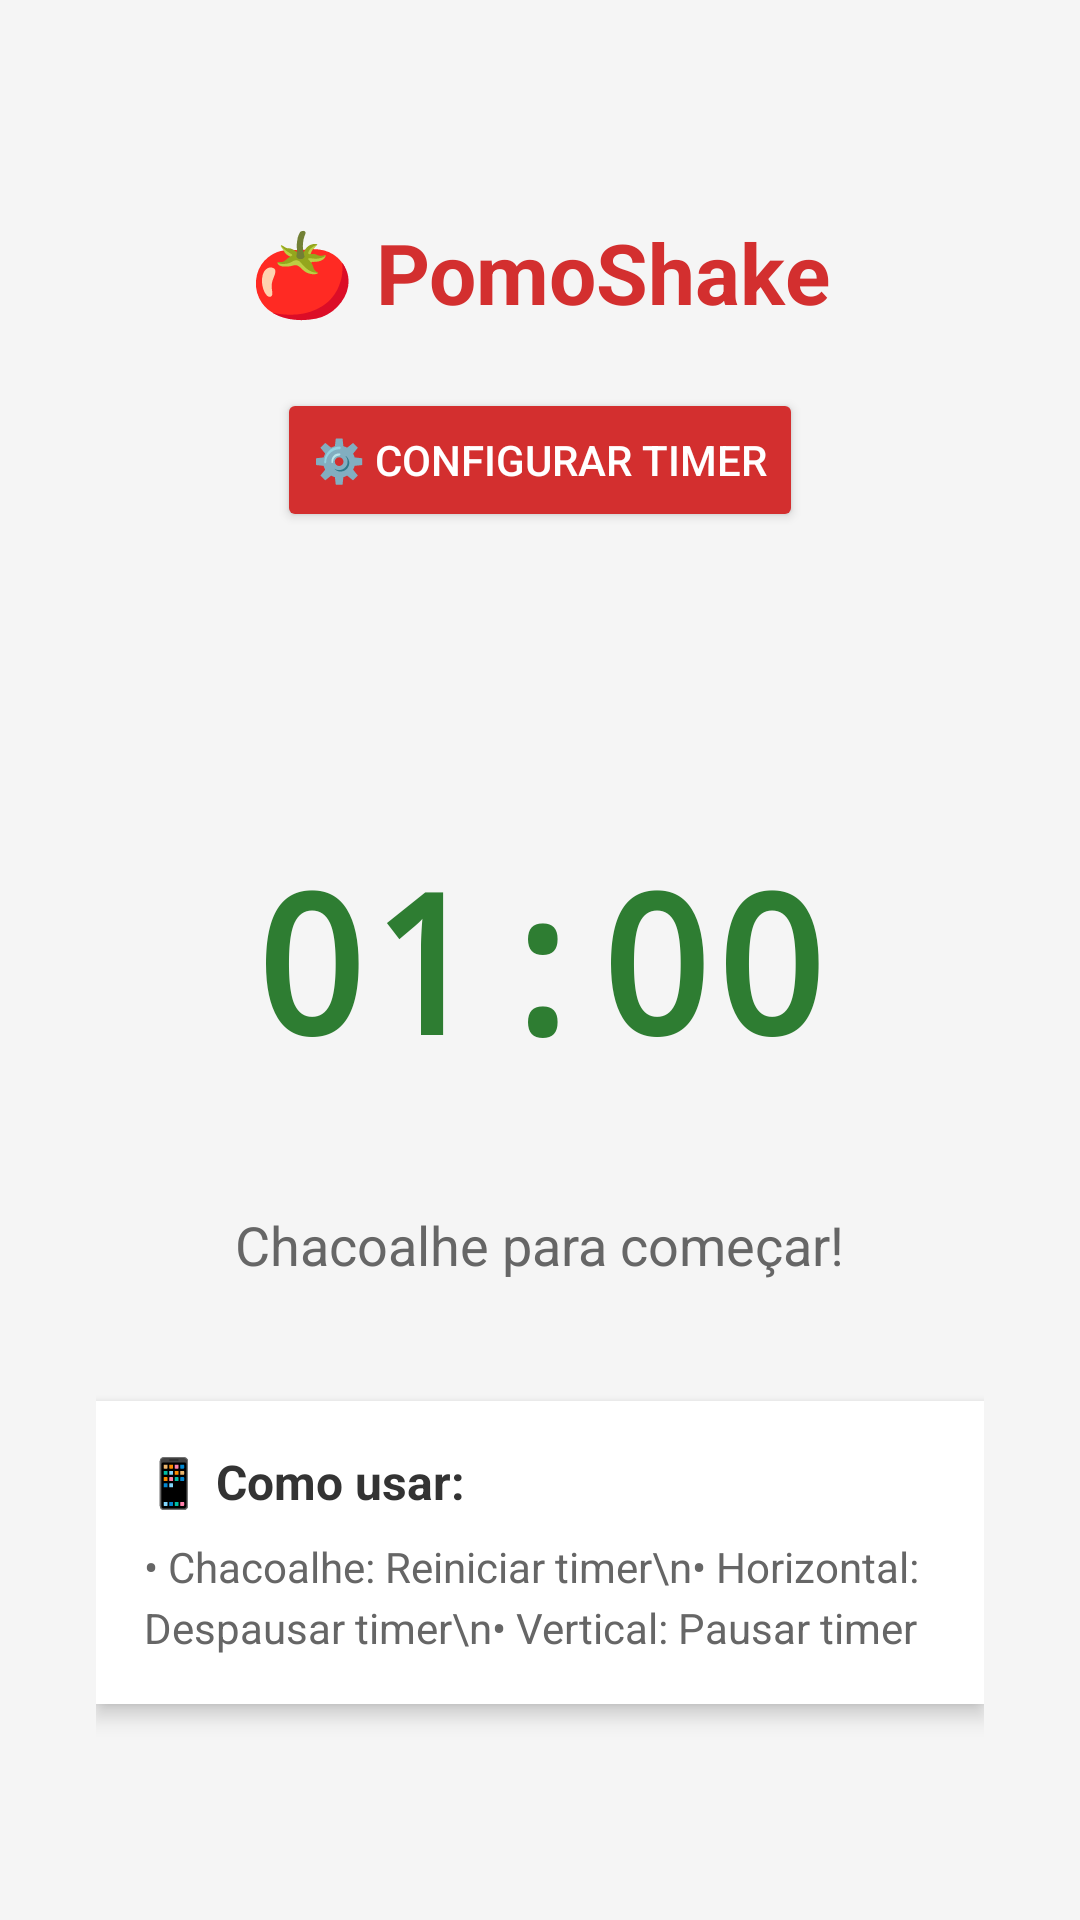

Write the Android layout XML for this screen, with the resource values it uses.
<!-- AndroidManifest.xml: application theme Theme.PomoShake -->
<!-- res/layout/activity_main.xml -->
<?xml version="1.0" encoding="utf-8"?>
<RelativeLayout xmlns:android="http://schemas.android.com/apk/res/android"
    android:layout_width="match_parent"
    android:layout_height="match_parent"
    android:padding="32dp"
    android:background="#f5f5f5">

    
    <TextView
        android:id="@+id/titleText"
        android:layout_width="wrap_content"
        android:layout_height="wrap_content"
        android:text="🍅 PomoShake"
        android:textSize="28sp"
        android:textStyle="bold"
        android:textColor="#d32f2f"
        android:layout_centerHorizontal="true"
        android:layout_marginTop="40dp" />

    
    <Button
        android:id="@+id/settingsButton"
        android:layout_width="wrap_content"
        android:layout_height="wrap_content"
        android:text="⚙️ Configurar Timer"
        android:layout_below="@id/titleText"
        android:layout_centerHorizontal="true"
        android:layout_marginTop="20dp"
        android:backgroundTint="#d32f2f"
        android:textColor="#ffffff"
        android:elevation="4dp"/>

    
    <TextView
        android:id="@+id/timerTextView"
        android:layout_width="wrap_content"
        android:layout_height="wrap_content"
        android:text="01:00"
        android:textSize="64sp"
        android:textStyle="bold"
        android:textColor="#2e7d32"
        android:layout_centerInParent="true"
        android:fontFamily="monospace" />

    
    <TextView
        android:id="@+id/statusText"
        android:layout_width="wrap_content"
        android:layout_height="wrap_content"
        android:text="Chacoalhe para começar!"
        android:textSize="18sp"
        android:textColor="#666666"
        android:layout_below="@id/timerTextView"
        android:layout_centerHorizontal="true"
        android:layout_marginTop="24dp"
        android:gravity="center"
        android:padding="16dp" />

    
    <LinearLayout
        android:layout_width="match_parent"
        android:layout_height="wrap_content"
        android:orientation="vertical"
        android:layout_alignParentBottom="true"
        android:layout_marginBottom="40dp"
        android:background="#ffffff"
        android:padding="16dp"
        android:elevation="4dp">

        <TextView
            android:layout_width="wrap_content"
            android:layout_height="wrap_content"
            android:text="📱 Como usar:"
            android:textSize="16sp"
            android:textStyle="bold"
            android:textColor="#333333"
            android:layout_marginBottom="8dp" />

        <TextView
            android:layout_width="wrap_content"
            android:layout_height="wrap_content"
            android:text="• Chacoalhe: Reiniciar timer\n• Horizontal: Despausar timer\n• Vertical: Pausar timer"
            android:textSize="14sp"
            android:textColor="#666666"
            android:lineSpacingExtra="4dp" />

    </LinearLayout>

</RelativeLayout>
<!-- resources referenced by this layout -->
<resources>
  <style name="Theme.PomoShake" parent="Base.Theme.PomoShake" />
  <style name="Base.Theme.PomoShake" parent="Theme.Material3.DayNight.NoActionBar">
          
          
      </style>
</resources>
